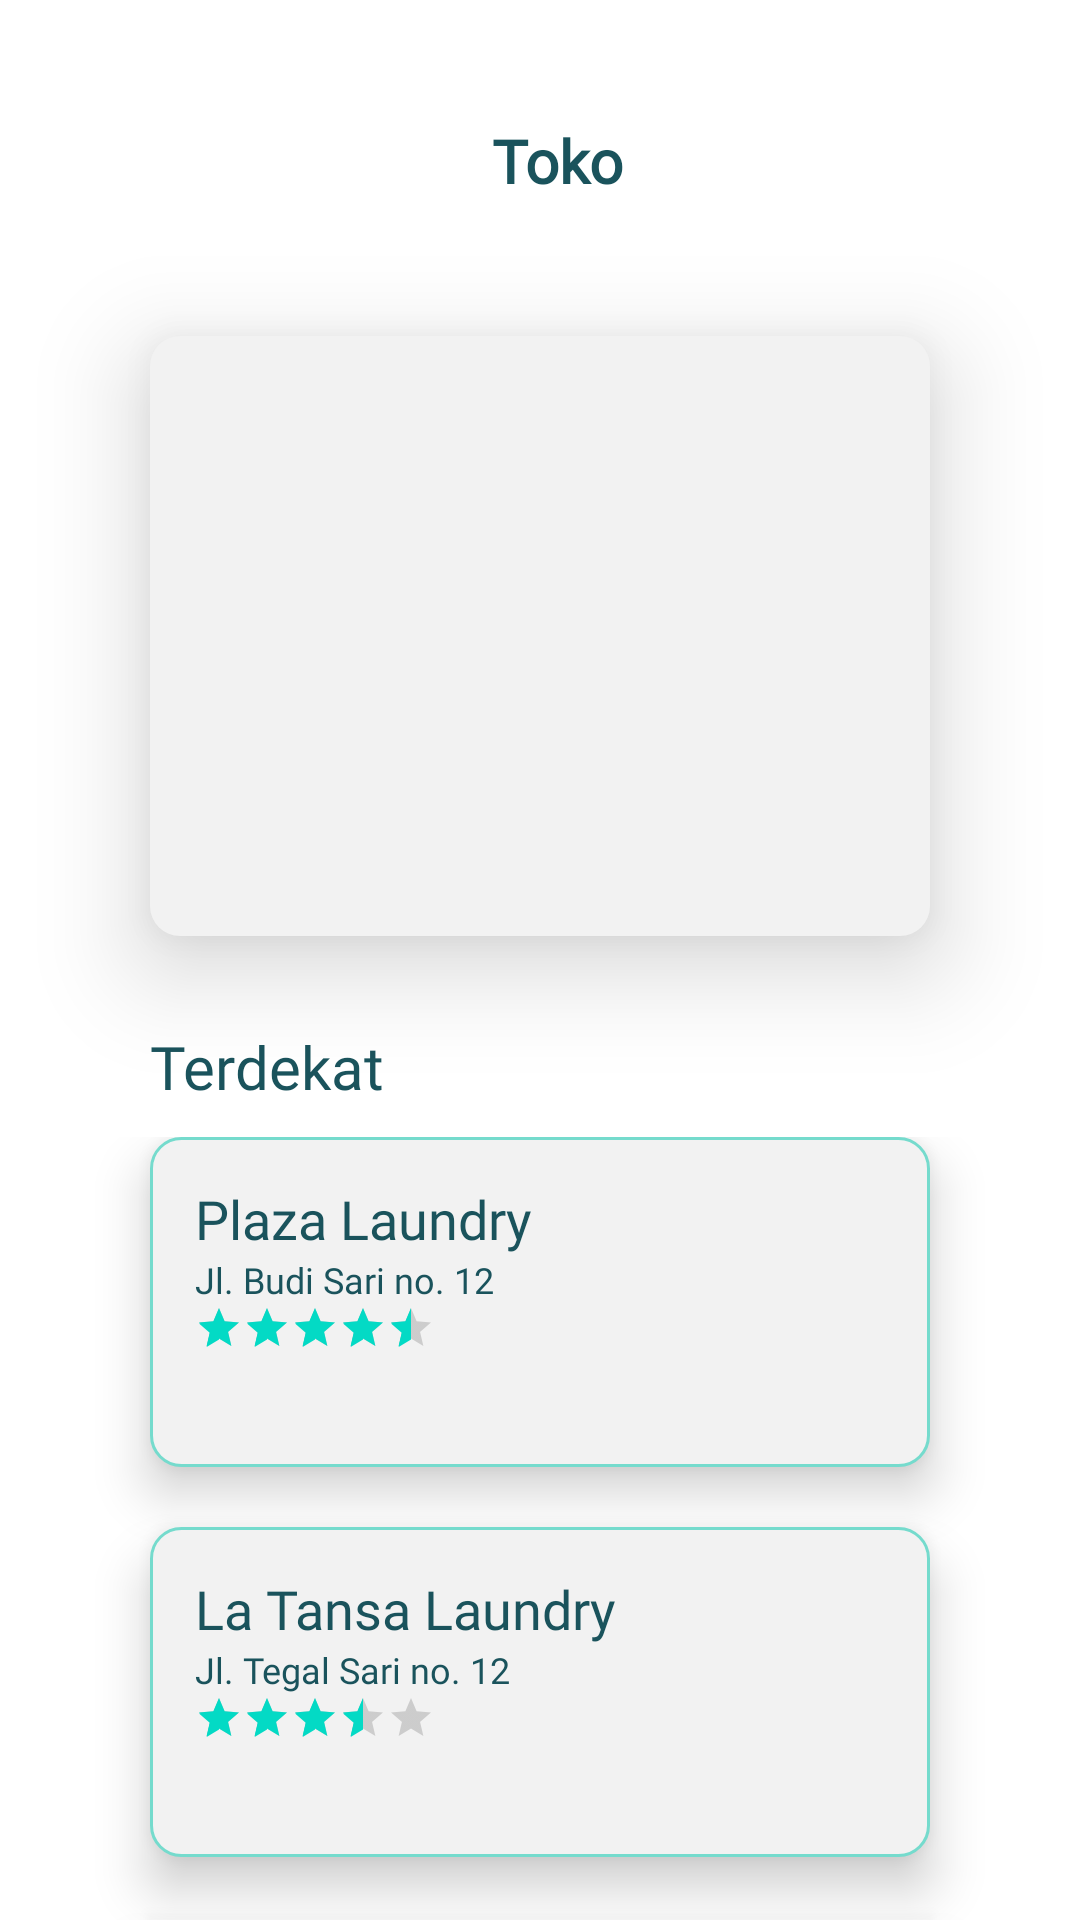

Android layout source for this screen:
<!-- AndroidManifest.xml: application theme Theme.LaundryLab -->
<!-- res/layout/fragment_store.xml -->
<?xml version="1.0" encoding="utf-8"?>
<RelativeLayout xmlns:android="http://schemas.android.com/apk/res/android"
    android:layout_width="match_parent"
    android:layout_height="match_parent"
    xmlns:app="http://schemas.android.com/apk/res-auto">
    <ImageView
        android:contentDescription="Back"
        android:id="@+id/imgBack"
        android:layout_width="32dp"
        android:layout_height="32dp"
        android:src="@drawable/left"
        android:layout_marginTop="40dp"
        android:layout_marginStart="30dp"
        app:tint="@color/ijo1"
        />
    <RelativeLayout
        android:layout_width="match_parent"
        android:layout_height="wrap_content"
        android:layout_toRightOf="@id/imgBack"
        android:gravity="center_horizontal"
        android:layout_marginEnd="50dp">
        <TextView
            android:layout_marginTop="40dp"
            android:textSize="20sp"
            android:textStyle="bold"
            android:textColor="@color/ijo1"
            android:fontFamily="@font/montserrat_bold"
            android:layout_width="wrap_content"
            android:layout_height="wrap_content"
            android:text="Toko"/>
    </RelativeLayout>
    <RelativeLayout
        android:id="@+id/maps"
        android:layout_below="@+id/imgBack"
        android:layout_marginTop="40dp"
        android:layout_width="match_parent"
        android:layout_marginStart="50dp"
        android:layout_marginEnd="50dp"
        android:layout_height="200dp"
        android:background="@drawable/rounded"
        android:elevation="20dp"
        android:clipToPadding="false">
    </RelativeLayout>
    <RelativeLayout
        android:id="@+id/terdekat"
        android:layout_below="@id/maps"
        android:layout_width="match_parent"
        android:layout_height="wrap_content"
        android:layout_marginStart="50dp"
        android:layout_marginEnd="50dp"
        android:layout_marginTop="30dp">
        <TextView
            android:id="@+id/tvTerdekat"
            android:layout_width="match_parent"
            android:layout_height="wrap_content"
            android:text="Terdekat"
            android:textSize="20sp"
            android:fontFamily="@font/montserrat_bold"
            android:textColor="@color/ijo1"
            android:layout_marginBottom="10dp"/>
    </RelativeLayout>
    <RelativeLayout
        android:layout_below="@id/terdekat"
        android:layout_width="match_parent"
        android:layout_height="match_parent">
        <RelativeLayout
            android:id="@+id/tokoSatu"
            android:layout_marginStart="50dp"
            android:layout_marginEnd="50dp"
            android:layout_width="match_parent"
            android:layout_height="110dp"
            android:elevation="10dp"
            android:background="@drawable/border"
            android:paddingTop="15dp"
            android:paddingStart="15dp"
            android:paddingEnd="15dp">
            <LinearLayout
                android:id="@+id/layoutLaundry"
                android:layout_width="200dp"
                android:layout_height="wrap_content"
                android:orientation="vertical">
                <TextView
                    android:id="@+id/tvLaundry"
                    android:layout_width="match_parent"
                    android:layout_height="wrap_content"
                    android:text="Plaza Laundry"
                    android:textSize="18sp"
                    android:textColor="@color/ijo1"
                    android:fontFamily="@font/montserrat_semibold"
                    android:onClick="kedetailtoko"/>
                <TextView
                    android:id="@+id/tvAlamat"
                    android:layout_below="@id/tvLaundry"
                    android:layout_width="match_parent"
                    android:layout_height="wrap_content"
                    android:text="Jl. Budi Sari no. 12"
                    android:textColor="@color/ijo1"
                    android:textSize="12sp"
                    android:fontFamily="@font/montserrat"/>
                <RatingBar
                    android:layout_width="wrap_content"
                    android:layout_height="wrap_content"
                    android:stepSize="0.5"
                    style="?android:attr/ratingBarStyleSmall"
                    android:numStars="5"
                    android:rating="4.5"/>
            </LinearLayout>
            <LinearLayout
                android:layout_toRightOf="@+id/layoutLaundry"
                android:layout_width="match_parent"
                android:layout_height="match_parent"
                android:gravity="center">
                <ImageView
                    android:layout_width="48dp"
                    android:layout_height="48dp"
                    android:layout_marginBottom="7dp"
                    android:src="@drawable/ic_action_call"/>
            </LinearLayout>
        </RelativeLayout>
        <RelativeLayout
            android:id="@+id/tokoDua"
            android:layout_below="@id/tokoSatu"
            android:layout_marginStart="50dp"
            android:layout_marginEnd="50dp"
            android:layout_marginTop="20dp"
            android:layout_width="match_parent"
            android:layout_height="110dp"
            android:elevation="10dp"
            android:background="@drawable/border"
            android:paddingTop="15dp"
            android:paddingStart="15dp"
            android:paddingEnd="15dp">
            <LinearLayout
                android:id="@+id/layoutLaundry2"
                android:layout_width="200dp"
                android:layout_height="wrap_content"
                android:orientation="vertical">
                <TextView
                    android:id="@+id/tvLaundry2"
                    android:layout_width="match_parent"
                    android:layout_height="wrap_content"
                    android:text="La Tansa Laundry"
                    android:textSize="18sp"
                    android:textColor="@color/ijo1"
                    android:fontFamily="@font/montserrat_semibold"/>
                <TextView
                    android:id="@+id/tvAlamat2"
                    android:layout_below="@id/tvLaundry2"
                    android:layout_width="match_parent"
                    android:layout_height="wrap_content"
                    android:text="Jl. Tegal Sari no. 12"
                    android:textColor="@color/ijo1"
                    android:textSize="12sp"
                    android:fontFamily="@font/montserrat"/>
                <RatingBar
                    android:layout_width="wrap_content"
                    android:layout_height="wrap_content"
                    android:stepSize="0.5"
                    style="?android:attr/ratingBarStyleSmall"
                    android:numStars="5"
                    android:rating="3.5"/>
            </LinearLayout>
            <LinearLayout
                android:layout_toRightOf="@+id/layoutLaundry2"
                android:layout_width="match_parent"
                android:layout_height="match_parent"
                android:gravity="center">
                <ImageView
                    android:layout_width="48dp"
                    android:layout_height="48dp"
                    android:layout_marginBottom="7dp"
                    android:src="@drawable/ic_action_call"/>
            </LinearLayout>
        </RelativeLayout>
        <RelativeLayout
            android:id="@+id/tokoTiga"
            android:layout_below="@id/tokoDua"
            android:layout_marginStart="50dp"
            android:layout_marginEnd="50dp"
            android:layout_marginTop="20dp"
            android:elevation="10dp"
            android:layout_width="match_parent"
            android:layout_height="110dp"
            android:background="@drawable/border"
            android:paddingTop="15dp"
            android:paddingStart="15dp"
            android:paddingEnd="15dp">
            <LinearLayout
                android:id="@+id/layoutLaundry3"
                android:layout_width="200dp"
                android:layout_height="wrap_content"
                android:orientation="vertical">
                <TextView
                    android:id="@+id/tvLaundry3"
                    android:layout_width="match_parent"
                    android:layout_height="wrap_content"
                    android:text="Berkah Laundry"
                    android:textSize="18sp"
                    android:textColor="@color/ijo1"
                    android:fontFamily="@font/montserrat_semibold"/>
                <TextView
                    android:id="@+id/tvAlamat3"
                    android:layout_below="@id/tvLaundry3"
                    android:layout_width="match_parent"
                    android:layout_height="wrap_content"
                    android:text="Jl. Budi Sari no. 12"
                    android:textColor="@color/ijo1"
                    android:textSize="12sp"
                    android:fontFamily="@font/montserrat"/>
                <RatingBar
                    android:layout_width="wrap_content"
                    android:layout_height="wrap_content"
                    android:stepSize="0.5"
                    style="?android:attr/ratingBarStyleSmall"
                    android:numStars="5"
                    android:rating="3"/>
            </LinearLayout>

            <LinearLayout
                android:layout_toRightOf="@+id/layoutLaundry3"
                android:layout_width="match_parent"
                android:layout_height="match_parent"
                android:gravity="center">
                <ImageView
                    android:layout_width="48dp"
                    android:layout_height="48dp"
                    android:layout_marginBottom="7dp"
                    android:src="@drawable/ic_action_call"/>
            </LinearLayout>
        </RelativeLayout>

    </RelativeLayout>

</RelativeLayout>
<!-- resources referenced by this layout -->
<resources>
  <color name="ijo1">#1A535C</color>
  <!-- drawable border (drawable) -->
  <shape xmlns:android="http://schemas.android.com/apk/res/android"
      android:shape="rectangle" >
      <solid android:color="#f2f2f2" />
      <corners android:radius="10dp"/>
      <stroke android:width="1dip" android:color="@color/ijo2"/>
  </shape>
  <!-- drawable rounded (drawable) -->
  <shape xmlns:android="http://schemas.android.com/apk/res/android"
      android:shape="rectangle">
      <solid android:color="#f2f2f2" />
      <corners android:radius="10dp" />
  </shape>
  <style name="Theme.LaundryLab" parent="Theme.MaterialComponents.DayNight.NoActionBar">
  
          
          <item name="colorPrimary">@color/ijo1</item>
          <item name="colorPrimaryVariant">@color/ijo2</item>
          <item name="colorOnPrimary">@color/white</item>
          
          <item name="colorSecondary">@color/teal_200</item>
          <item name="colorSecondaryVariant">@color/teal_700</item>
          <item name="colorOnSecondary">@color/black</item>
          
          <item name="android:statusBarColor" tools:targetApi="l">?attr/colorPrimaryVariant</item>
          
      </style>
  <color name="ijo2">#75DBCD</color>
  <color name="white">#FFFFFFFF</color>
  <color name="teal_200">#FF03DAC5</color>
  <color name="teal_700">#FF018786</color>
  <color name="black">#FF000000</color>
</resources>
